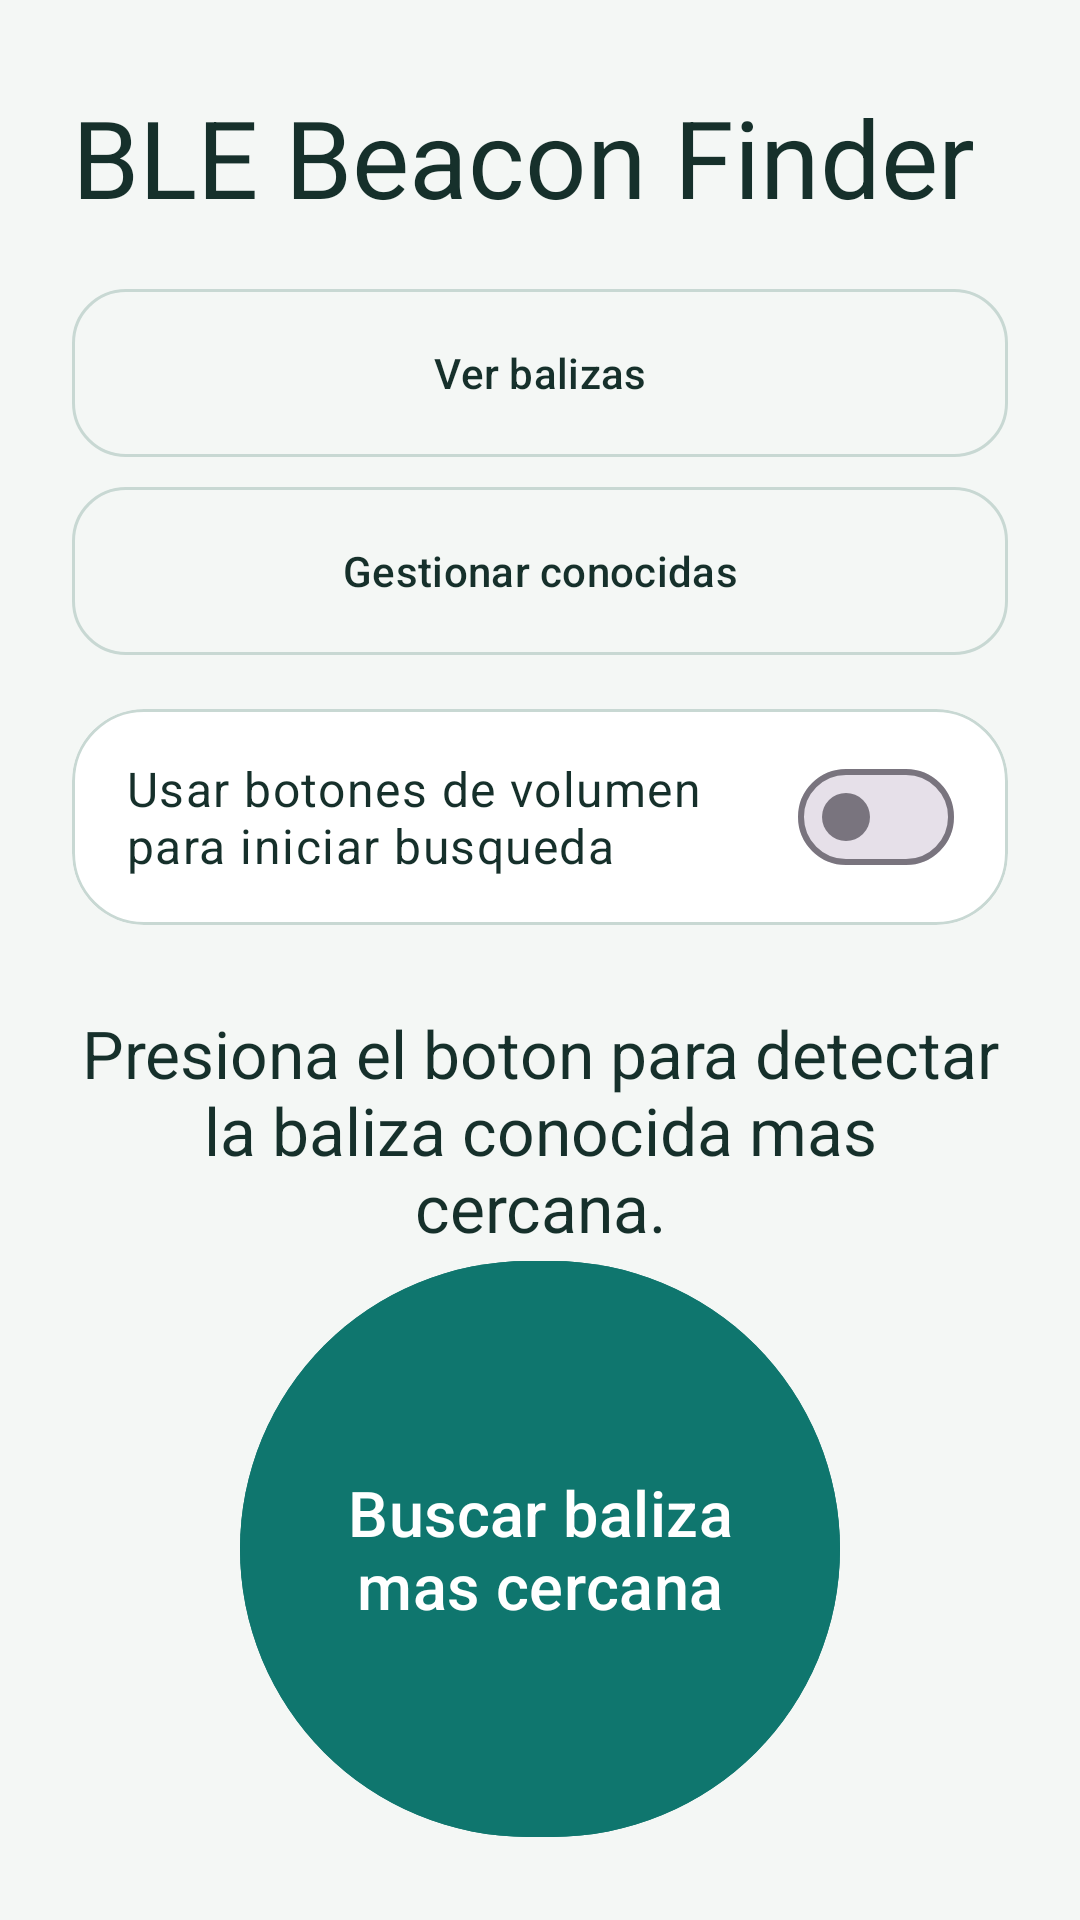

This screen was rendered from an Android layout file. Write that file and the resources it references.
<!-- AndroidManifest.xml: application theme Theme.BleBeaconFinder -->
<!-- res/layout/activity_main.xml -->
<?xml version="1.0" encoding="utf-8"?>
<androidx.constraintlayout.widget.ConstraintLayout xmlns:android="http://schemas.android.com/apk/res/android"
    xmlns:app="http://schemas.android.com/apk/res-auto"
    xmlns:tools="http://schemas.android.com/tools"
    android:layout_width="match_parent"
    android:layout_height="match_parent"
    android:background="@color/background_color"
    android:paddingHorizontal="24dp"
    android:paddingTop="28dp"
    android:paddingBottom="24dp">

    <TextView
        android:id="@+id/screenTitle"
        android:layout_width="match_parent"
        android:layout_height="wrap_content"
        android:text="@string/app_name"
        android:textAppearance="@style/TextAppearance.Material3.DisplaySmall"
        android:textColor="@color/text_color"
        app:layout_constraintEnd_toEndOf="parent"
        app:layout_constraintStart_toStartOf="parent"
        app:layout_constraintTop_toTopOf="parent" />

    <LinearLayout
        android:id="@+id/topButtonsContainer"
        android:layout_width="0dp"
        android:layout_height="wrap_content"
        android:layout_marginTop="20dp"
        android:gravity="center_horizontal"
        android:orientation="vertical"
        app:layout_constraintEnd_toEndOf="parent"
        app:layout_constraintStart_toStartOf="parent"
        app:layout_constraintTop_toBottomOf="@id/screenTitle">

        <com.google.android.material.button.MaterialButton
            android:id="@+id/viewBeaconsButton"
            style="@style/Widget.Material3.Button.OutlinedButton"
            android:layout_width="match_parent"
            android:layout_height="wrap_content"
            android:insetTop="0dp"
            android:insetBottom="0dp"
            android:minHeight="56dp"
            android:text="@string/view_beacons"
            android:textAllCaps="false"
            android:textColor="@color/text_color"
            app:cornerRadius="18dp"
            app:strokeColor="@color/card_stroke_color" />

        <com.google.android.material.button.MaterialButton
            android:id="@+id/manageKnownBeaconsButton"
            style="@style/Widget.Material3.Button.OutlinedButton"
            android:layout_width="match_parent"
            android:layout_height="wrap_content"
            android:layout_marginTop="10dp"
            android:insetTop="0dp"
            android:insetBottom="0dp"
            android:minHeight="56dp"
            android:text="@string/manage_known_beacons"
            android:textAllCaps="false"
            android:textColor="@color/text_color"
            app:cornerRadius="18dp"
            app:strokeColor="@color/card_stroke_color" />
    </LinearLayout>

    <com.google.android.material.card.MaterialCardView
        android:id="@+id/volumeSwitchCard"
        android:layout_width="0dp"
        android:layout_height="wrap_content"
        android:layout_marginTop="18dp"
        app:cardBackgroundColor="@color/surface_color"
        app:cardCornerRadius="24dp"
        app:cardElevation="0dp"
        app:strokeColor="@color/card_stroke_color"
        app:layout_constraintEnd_toEndOf="parent"
        app:layout_constraintStart_toStartOf="parent"
        app:layout_constraintTop_toBottomOf="@id/topButtonsContainer">

        <com.google.android.material.materialswitch.MaterialSwitch
            android:id="@+id/volumeButtonsSwitch"
            android:layout_width="match_parent"
            android:layout_height="wrap_content"
            android:minHeight="72dp"
            android:paddingHorizontal="18dp"
            android:paddingVertical="12dp"
            android:text="@string/volume_buttons_switch"
            android:textAppearance="@style/TextAppearance.Material3.BodyLarge"
            android:textColor="@color/text_color" />
    </com.google.android.material.card.MaterialCardView>

    <TextView
        android:id="@+id/statusText"
        android:layout_width="0dp"
        android:layout_height="wrap_content"
        android:layout_marginTop="28dp"
        android:gravity="center"
        android:text="@string/initial_status"
        android:textAppearance="@style/TextAppearance.Material3.TitleLarge"
        android:textColor="@color/text_color"
        app:layout_constraintEnd_toEndOf="parent"
        app:layout_constraintStart_toStartOf="parent"
        app:layout_constraintTop_toBottomOf="@id/volumeSwitchCard"
        tools:text="Presiona el boton para detectar la baliza conocida mas cercana." />

    <com.google.android.material.button.MaterialButton
        android:id="@+id/findBeaconButton"
        android:layout_width="200dp"
        android:layout_height="200dp"
        android:backgroundTint="@color/button_color"
        android:text="@string/find_beacon"
        android:textAllCaps="false"
        android:textColor="@android:color/white"
        android:textSize="21sp"
        app:cornerRadius="100dp"
        app:layout_constraintBottom_toBottomOf="parent"
        app:layout_constraintEnd_toEndOf="parent"
        app:layout_constraintStart_toStartOf="parent"
        app:layout_constraintTop_toBottomOf="@id/statusText"
        app:layout_constraintVertical_bias="0.82" />

</androidx.constraintlayout.widget.ConstraintLayout>
<!-- resources referenced by this layout -->
<resources>
  <color name="background_color">#F4F7F5</color>
  <color name="button_color">#0F766E</color>
  <color name="card_stroke_color">#C8D8D3</color>
  <color name="surface_color">#FFFFFF</color>
  <color name="text_color">#16302B</color>
  <string name="app_name">BLE Beacon Finder</string>
  <string name="find_beacon">Buscar baliza mas cercana</string>
  <string name="initial_status">Presiona el boton para detectar la baliza conocida mas cercana.</string>
  <string name="manage_known_beacons">Gestionar conocidas</string>
  <string name="view_beacons">Ver balizas</string>
  <string name="volume_buttons_switch">Usar botones de volumen para iniciar busqueda</string>
  <style name="Theme.BleBeaconFinder" parent="Theme.Material3.DayNight.NoActionBar">
          <item name="android:statusBarColor" tools:targetApi="l">@android:color/transparent</item>
          <item name="android:navigationBarColor">@color/background_color</item>
          <item name="android:windowBackground">@color/background_color</item>
          <item name="colorOnSurface">@color/text_color</item>
      </style>
</resources>
